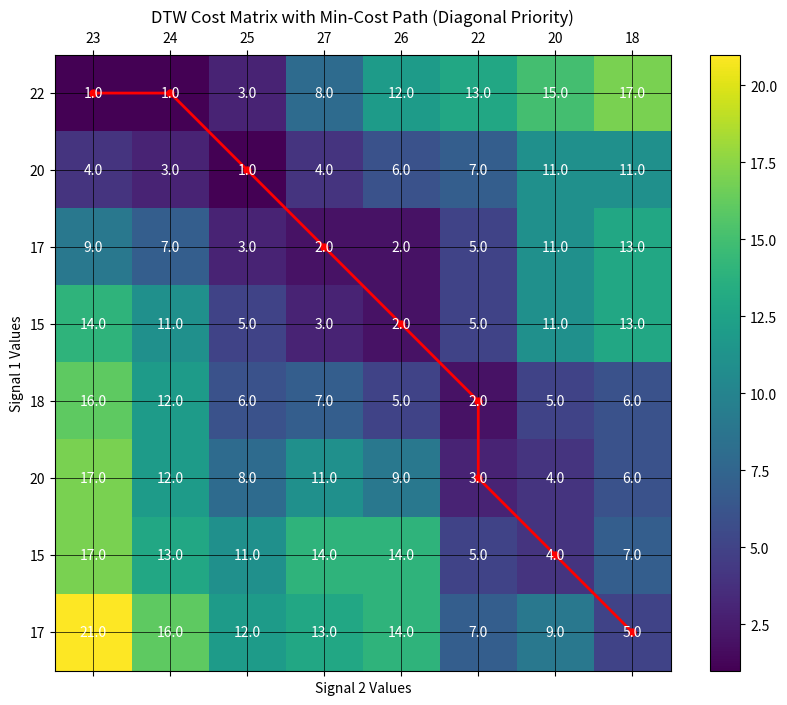

Write Python code to recreate this figure.
import numpy as np
import matplotlib.pyplot as plt

def compute_dtw(signal1, signal2):
    n = len(signal1)
    m = len(signal2)

    # Initialize the DTW table with infinity
    dtw_table = np.full((n + 1, m + 1), float('inf'))
    dtw_table[0, 0] = 0

    # Fill the DTW table
    for i in range(1, n + 1):
        for j in range(1, m + 1):
            cost = abs(signal1[i - 1] - signal2[j - 1])
            dtw_table[i, j] = cost + min(dtw_table[i - 1, j],    # Insertion
                                         dtw_table[i, j - 1],    # Deletion
                                         dtw_table[i - 1, j - 1]) # Match

    return dtw_table

def find_min_cost_path(dtw_table):
    # Start from the bottom-right corner of the table
    i, j = len(dtw_table) - 1, len(dtw_table[0]) - 1
    path = [(i - 1, j - 1)]

    while i > 1 or j > 1:
        # Get the costs of the three possible moves
        diag_cost = dtw_table[i - 1, j - 1] if i > 1 and j > 1 else float('inf')
        left_cost = dtw_table[i, j - 1] if j > 1 else float('inf')
        down_cost = dtw_table[i - 1, j] if i > 1 else float('inf')

        # Choose the direction with the minimum cost, prioritize diagonal in case of a tie
        if diag_cost <= left_cost and diag_cost <= down_cost:
            i, j = i - 1, j - 1  # Move diagonally
        elif left_cost < down_cost:
            j -= 1  # Move left
        else:
            i -= 1  # Move down

        path.append((i - 1, j - 1))

    path.reverse()
    return path

# Calculate the L-2 Distance based on the given formula
def calculate_distance(path, signal1, signal2):
    distance_squared = 0
    for i in range(len(path) - 1):
        vi = abs(signal1[path[i][0]] - signal2[path[i][1]])
        vi_next = abs(signal1[path[i + 1][0]] - signal2[path[i + 1][1]])
        distance_squared += (vi - vi_next) ** 2

    return distance_squared



def plot_dtw_table(dtw_table, signal1, signal2, path):
    # Plot the DTW table with labels, grid, and min-cost path
    fig, ax = plt.subplots(figsize=(10, 8))

    # Display the DTW table
    cax = ax.matshow(dtw_table[1:, 1:], cmap='viridis')
    fig.colorbar(cax)

    # Set axis labels with signal values
    ax.set_xticks(np.arange(len(signal2)))
    ax.set_yticks(np.arange(len(signal1)))
    ax.set_xticklabels(signal2)
    ax.set_yticklabels(signal1)

    # Set labels and title
    ax.set_xlabel("Signal 2 Values")
    ax.set_ylabel("Signal 1 Values")
    ax.set_title("DTW Cost Matrix with Min-Cost Path (Diagonal Priority)")

    # Show grid
    ax.grid(True, which='both', color='black', linestyle='-', linewidth=0.5)

    # Annotate the DTW table with values
    for i in range(len(signal1)):
        for j in range(len(signal2)):
            ax.text(j, i, f"{dtw_table[i + 1, j + 1]:.1f}",
                    ha='center', va='center', color='white')

    # Plot the min-cost path
    path_x = [j for _, j in path]
    path_y = [i for i, _ in path]
    ax.plot(path_x, path_y, color='red', linewidth=2, marker='o', markersize=5)

    plt.show()




# Example usage
signal1 = [3, 2, 0, 1,4,5, 6,7,2,2,1]
signal2 = [4, 2, 1, 0, 5, 5,7,7,3,2,1]

signal3 = [5, 3,1,7,8,6,9,8,6,3,2]
signal4 = [3,2,0,1,4,5,6,7,2,2,1]

A = [4, 6, 8, 8, 5, 4, 3, 7]
B = [3, 4, 6, 9, 8, 5, 2, 6]

songa = [21, 23, 22, 25, 26, 22, 19, 16]
songb = [22, 20, 17, 15, 18, 20, 15, 17]
songc = [23, 24, 25, 27, 26, 22, 20, 18]

dtw_table = compute_dtw(A, B)
min_cost_path = find_min_cost_path(dtw_table)


dist = calculate_distance(min_cost_path, A, B)

print("distance between signals", dist)
print("DTW Table:")
print(dtw_table)
print("Min-Cost Path:", min_cost_path)

# Plot the DTW table with the min-cost path
plot_dtw_table(dtw_table, songb, songc, min_cost_path)


